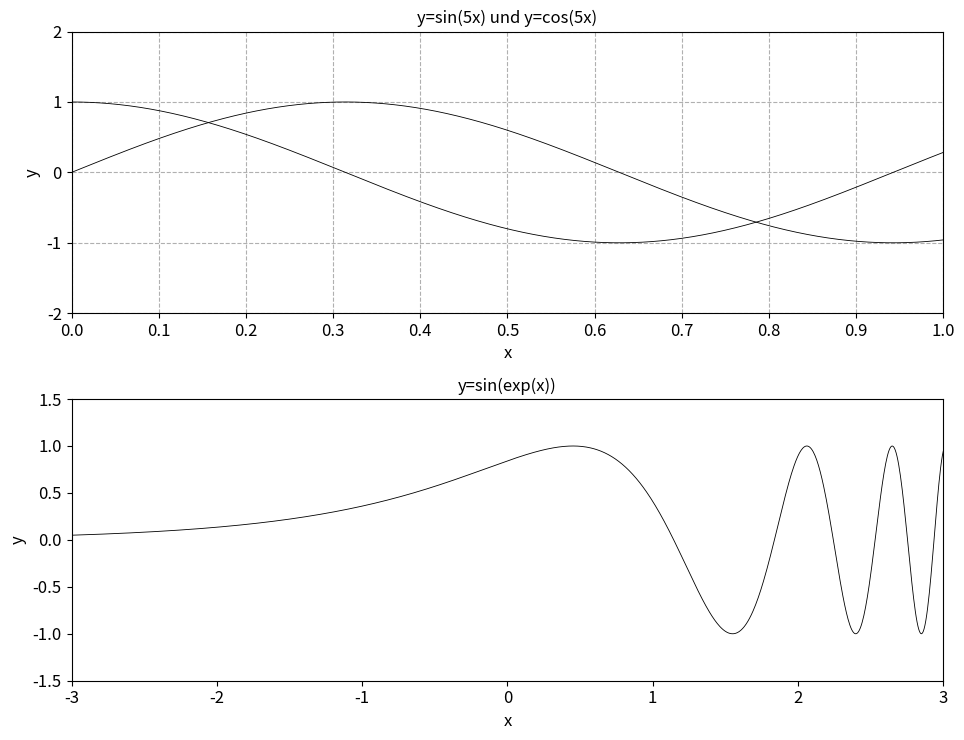

Write Python code to recreate this figure.
import numpy as np
import matplotlib.pyplot as plt


plt.rcParams['figure.figsize'] = [9.75, 7.5]
plt.rcParams["figure.autolayout"] = True
plt.subplot(211)
t1 = np.linspace(0,1,1000)
plt.title('y=sin(5x) und y=cos(5x)', fontsize=12, color='black')
plt.xlabel('x', fontsize=12, color='black')
plt.ylabel('y', fontsize=12, color='black')
plt.axis([0,1,-2,2])
plt.yticks([-2,-1,0,1,2], fontsize=12)
plt.xticks([0,0.1,0.2,0.3,0.4,0.5,0.6,0.7,0.8,0.9,1],fontsize=12)
plt.grid(True, linestyle='--')
G1_1 = plt.plot(t1, np.sin(5*t1))
G1_2 = plt.plot(t1, np.cos(5*t1))
plt.setp(G1_1, color='black', linewidth=0.6)
plt.setp(G1_2, color='black', linewidth=0.6)


plt.subplot(212)
t2 = np.linspace(-3,3,1000)
plt.title('y=sin(exp(x))', fontsize=12, color='black')
plt.xlabel('x', fontsize=12, color='black')
plt.ylabel('y', fontsize=12, color='black')
plt.axis([-3,3,-1.5,1.5])
plt.yticks([-1.5,-1,-0.5,0,0.5,1,1.5],fontsize=12)
plt.xticks([-3,-2,-1,0,1,2,3],fontsize=12)
G2 = plt.plot(t2,np.sin(np.exp(t2)))
plt.setp(G2, color='black', linewidth=0.6)
plt.grid(False)




plt.show()